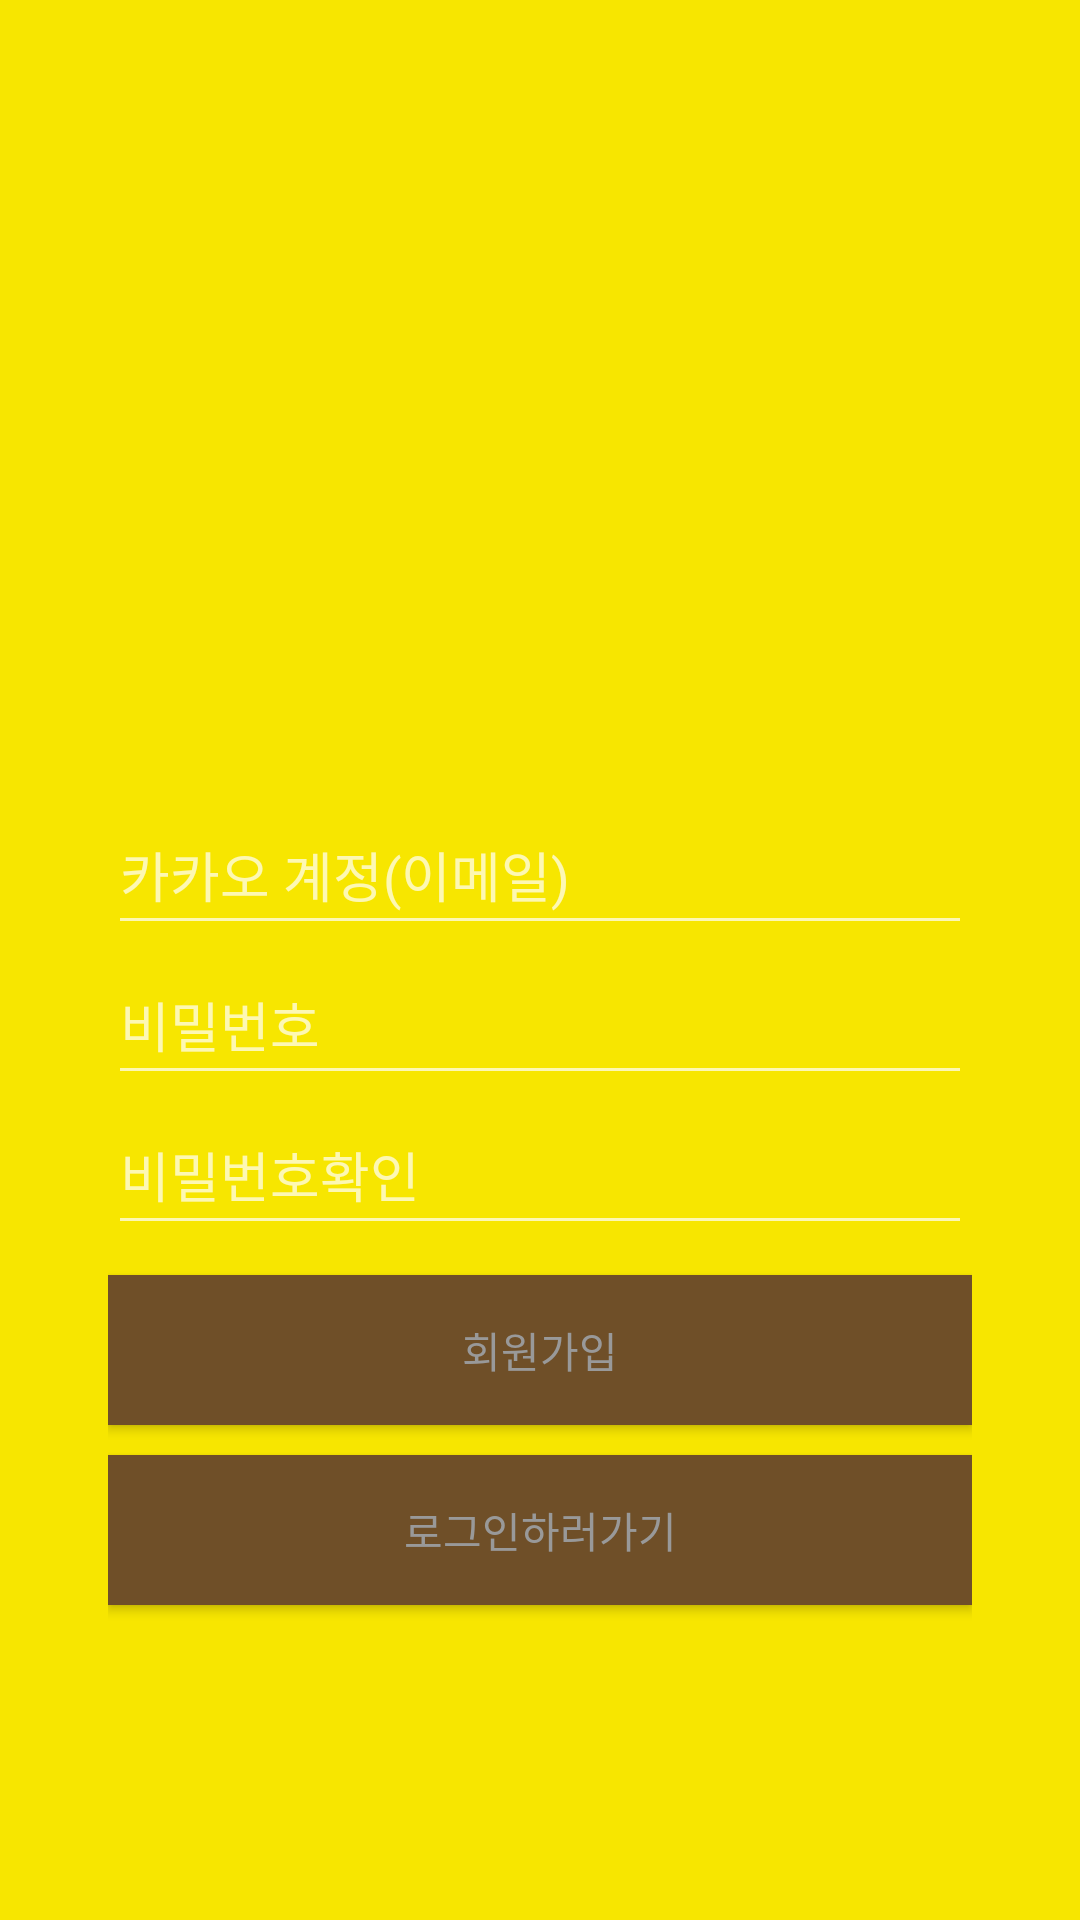

Layout XML and referenced resources for this Android screen:
<!-- AndroidManifest.xml: activity theme AppTheme -->
<!-- res/layout/register.xml -->
<?xml version="1.0" encoding="utf-8"?>
<LinearLayout xmlns:android="http://schemas.android.com/apk/res/android"
     android:layout_width="match_parent"
    android:layout_height="match_parent"
    android:background="@color/kakao"
    android:orientation="horizontal"
    android:layout_weight="10"
    >
    <LinearLayout
        android:layout_weight="1"
        android:layout_width="0dp"
        android:layout_height="match_parent"/>

    <LinearLayout

        android:orientation="vertical"
        android:layout_gravity="top"
        android:layout_weight="8"
        android:layout_width="0dp"
        android:layout_height="match_parent">
        <ImageView
            android:layout_marginTop="50dp"
            android:layout_width="match_parent"
            android:layout_height="200dp"
            android:src="@drawable/kakao"
            />

        <EditText
            android:id="@+id/email"
            android:hint="카카오 계정(이메일)"
            android:layout_width="match_parent"
            android:layout_height="50dp"
            android:layout_marginTop="15dp"
            />
        <EditText
            android:id="@+id/pw"
            android:hint="비밀번호"
            android:password="true"
            android:layout_width="match_parent"
            android:layout_height="50dp"
            />
        <EditText
            android:id="@+id/repw"
            android:password="true"
            android:hint="비밀번호확인"
            android:layout_width="match_parent"
            android:layout_height="50dp"
            />
        <Button
            android:id="@+id/register"
            android:background="#6F4F28"
            android:text="회원가입"
            android:textColor="#999999"
            android:layout_marginTop="10dp"
            android:layout_width="match_parent"
            android:layout_height="50dp"/>
        <Button
            android:id="@+id/login"
            android:background="#6F4F28"
            android:text="로그인하러가기"
            android:textColor="#999999"
            android:layout_marginTop="10dp"
            android:layout_width="match_parent"
            android:layout_height="50dp"/>

        <TextView
            android:id="@+id/text"
            android:layout_width="match_parent"
            android:layout_height="300dp"/>
    </LinearLayout>

    <LinearLayout
        android:layout_weight="1"
        android:layout_width="0dp"
        android:layout_height="match_parent"/>
</LinearLayout>
<!-- resources referenced by this layout -->
<resources>
  <color name="kakao">#F7E600</color>
  <style name="AppTheme" parent="Theme.AppCompat.NoActionBar">
          
          <item name="android:windowLightStatusBar">true</item>
          <item name="colorPrimary">#fff</item>
          <item name="colorPrimaryDark">#000</item>
          <item name="colorAccent">#fff</item>
          <item name="android:statusBarColor">#fff</item>
      </style>
</resources>
